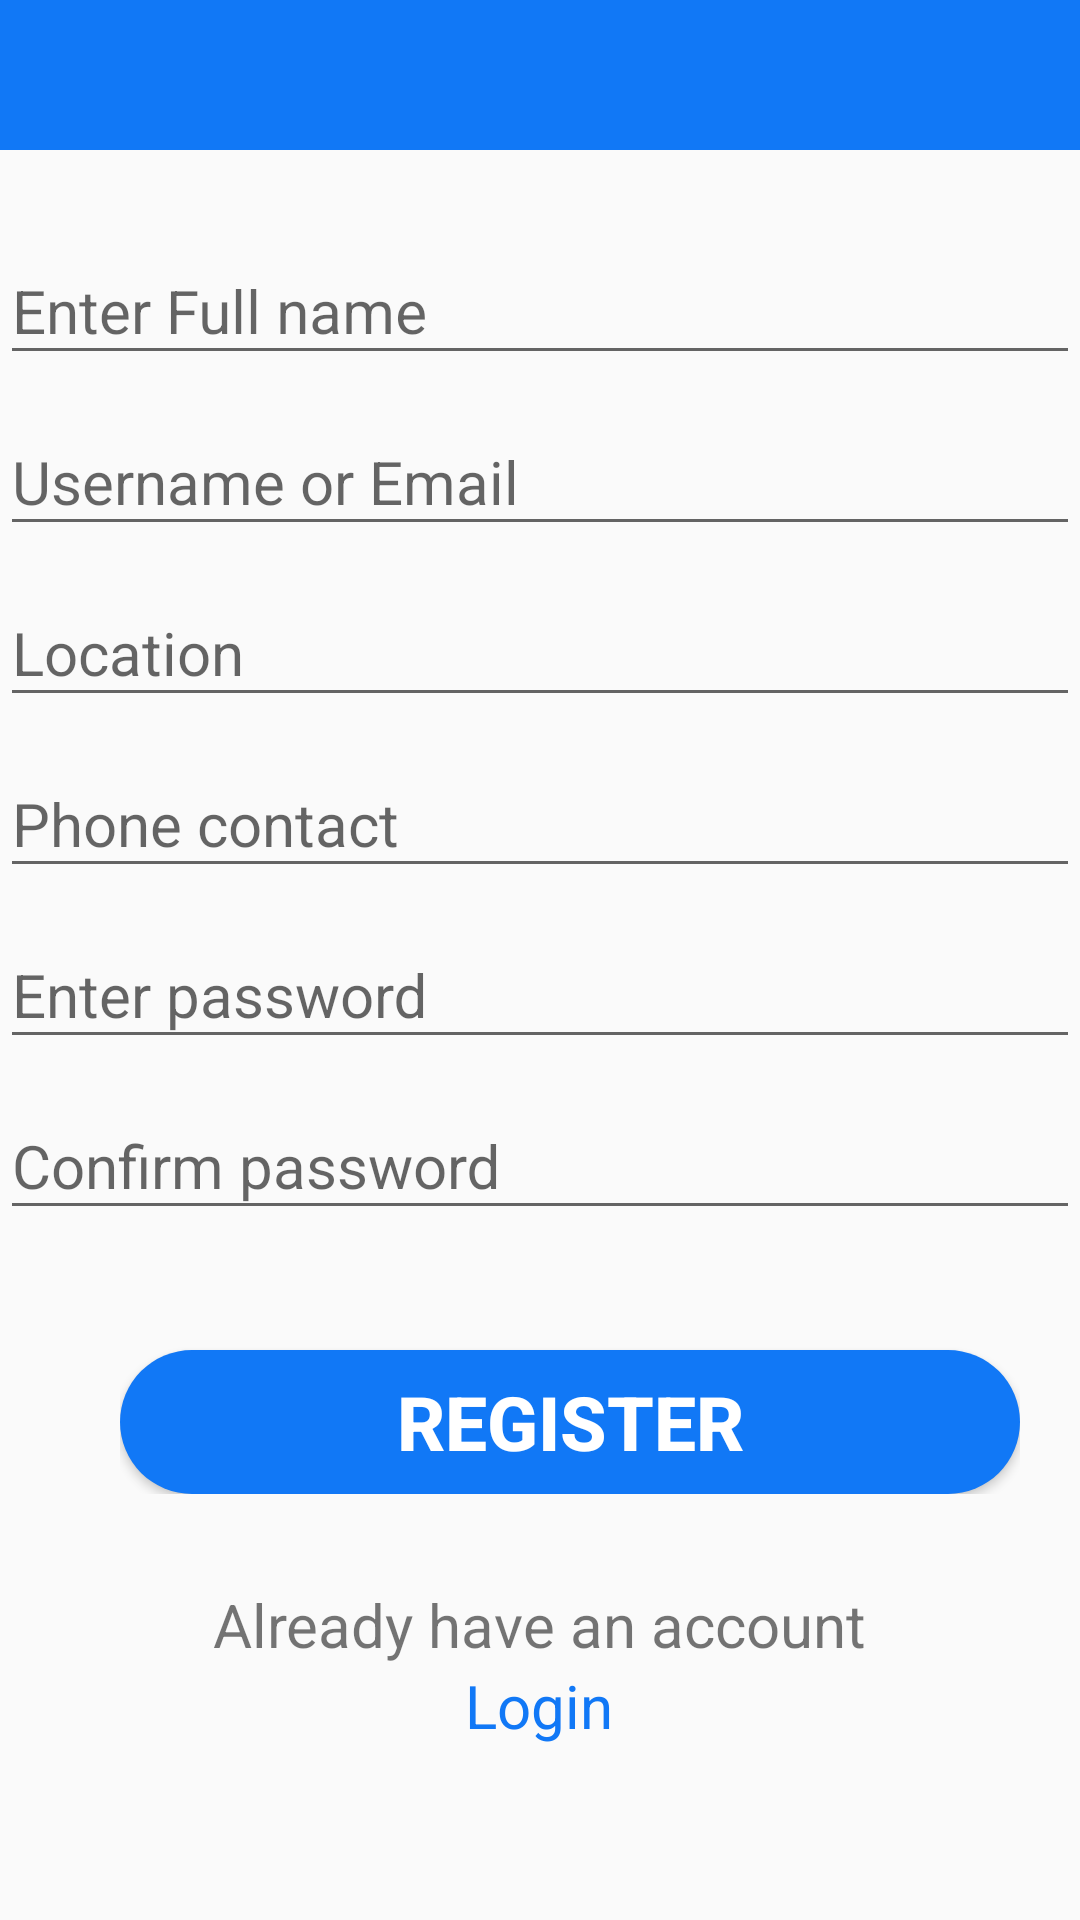

Produce the Android XML layout that renders to this screen, including the resource entries it uses.
<!-- AndroidManifest.xml: application theme Theme.AppCompat.Light.NoActionBar -->
<!-- res/layout/activity_register_user.xml -->
<?xml version="1.0" encoding="utf-8"?>
<LinearLayout xmlns:android="http://schemas.android.com/apk/res/android"
    xmlns:app="http://schemas.android.com/apk/res-auto"
    xmlns:tools="http://schemas.android.com/tools"
    android:layout_width="match_parent"
    android:layout_height="wrap_content"
    android:orientation="vertical"
    android:focusable="true"
    android:focusedByDefault="true"
    android:gravity = "center_horizontal"
    tools:context=".Register_user">



    <RelativeLayout
        android:layout_width="match_parent"
        android:layout_height="50dp"
        android:background = "@color/mybackground">

        <LinearLayout
            android:layout_width="match_parent"
            android:layout_height="match_parent"
            android:gravity="center">

        </LinearLayout>
    </RelativeLayout>

    <android.support.design.widget.TextInputLayout
        android:layout_width="match_parent"

        android:layout_marginTop="20sp"
        android:focusable="true"
        android:gravity = "center"
        android:focusableInTouchMode="true"
        android:layout_height="wrap_content">
        <EditText
            android:id="@+id/fullname"
            android:layout_width="match_parent"
            android:layout_height="wrap_content"
            android:hint="Enter Full name"
            android:inputType="text"
            android:textSize="20dp"/>

    </android.support.design.widget.TextInputLayout>

    <android.support.design.widget.TextInputLayout
        android:layout_width="match_parent"
        android:layout_height="wrap_content"
        android:layout_marginTop="2sp"
        android:gravity = "center"
        android:focusable="true"
        android:focusableInTouchMode="true">

        <EditText
            android:id="@+id/user_name"
            android:layout_width="match_parent"
            android:layout_height="wrap_content"
            android:hint="Username or Email"
            android:inputType="text"
            android:textSize="20dp" />

    </android.support.design.widget.TextInputLayout>
    <android.support.design.widget.TextInputLayout
        android:layout_width="match_parent"
        android:layout_height="wrap_content"
        android:layout_marginTop="2sp"
        android:gravity = "center"
        android:focusable="true"
        android:focusableInTouchMode="true">

        <EditText
            android:id="@+id/location"
            android:layout_width="match_parent"
            android:layout_height="wrap_content"
            android:hint="Location"
            android:inputType="text"
            android:textSize="20dp" />

    </android.support.design.widget.TextInputLayout>

    <android.support.design.widget.TextInputLayout
        android:layout_width="match_parent"
        android:layout_marginTop="2sp"
        android:focusable="true"
        android:gravity = "center"
        android:focusableInTouchMode="true"
        android:layout_height="wrap_content">
        <EditText


            android:layout_height="wrap_content"
            android:hint="Phone contact"
            android:layout_width="match_parent"
            android:inputType="phone"
            android:id="@+id/phone_number"
            android:textSize="20dp"/>

    </android.support.design.widget.TextInputLayout>

    <android.support.design.widget.TextInputLayout
        android:layout_width="match_parent"
        android:layout_marginTop="2sp"
        android:focusable="true"
        android:gravity = "center"
        android:focusableInTouchMode="true"
        android:layout_height="wrap_content">
        <EditText

            android:layout_width="match_parent"
            android:layout_height="wrap_content"
            android:hint="Enter password"
            android:id="@+id/password"
            android:inputType="textPassword"
            android:textSize="20dp"/>

    </android.support.design.widget.TextInputLayout>
    <android.support.design.widget.TextInputLayout
        android:layout_width="match_parent"
        android:layout_marginTop="2sp"
        android:focusable="true"
        android:gravity = "center"
        android:focusableInTouchMode="true"
        android:layout_height="wrap_content">
        <EditText

            android:layout_width="match_parent"
            android:layout_height="wrap_content"
            android:hint="Confirm password"
            android:inputType="textPassword"
            android:id="@+id/confirm_password"
            android:textSize="20dp"/>

    </android.support.design.widget.TextInputLayout>
    <LinearLayout
        android:layout_width="wrap_content"
        android:orientation="vertical"
        android:layout_marginLeft="10dp"
        android:layout_height="wrap_content"
        android:layout_marginTop="20sp">

        <Button
            android:layout_width="300dp"
            android:text="Register"
            android:id="@+id/register"

            android:layout_marginTop="20sp"
            android:textSize="25dp"
            android:textStyle="bold"
            android:textColor="@color/white"
            android:background="@drawable/btn_register"
            android:textAlignment="center"
            android:layout_height="wrap_content" />



    </LinearLayout>

    <LinearLayout
        android:layout_width="wrap_content"
        android:layout_marginTop="30dp"
        android:orientation="vertical"
        android:layout_height="wrap_content">


        <LinearLayout
            android:layout_width="wrap_content"
            android:layout_height="wrap_content">
            <TextView
                android:text="Already have an account"
                android:layout_width="wrap_content"
                android:textSize="20dp"
                android:layout_height="wrap_content" />

        </LinearLayout>
        <LinearLayout
            android:layout_width="wrap_content"
            android:layout_gravity="center"

            android:layout_height="wrap_content">

            <TextView
                android:text="Login"
                android:clickable="true"
                android:id="@+id/txtlogin"
                android:textColorLink="@color/bluedark"
                android:layout_width="wrap_content"
                android:gravity="center"
                android:textSize="20dp"
                android:textColor="@color/mybackground"
                android:layout_height="wrap_content" />

        </LinearLayout>
    </LinearLayout>

</LinearLayout>
<!-- resources referenced by this layout -->
<resources>
  <color name="bluedark"> #2f333f</color>
  <color name="mybackground">#1178f6</color>
  <color name="white">#FFFFFF</color>
  <!-- drawable btn_register (drawable) -->
  <?xml version="1.0" encoding="utf-8"?>
  <shape xmlns:android="http://schemas.android.com/apk/res/android"
      android:shape="rectangle">
      <solid android:color="@color/mybackground"/>
      <corners android:radius="500sp"/>
  
  
  </shape>
</resources>
